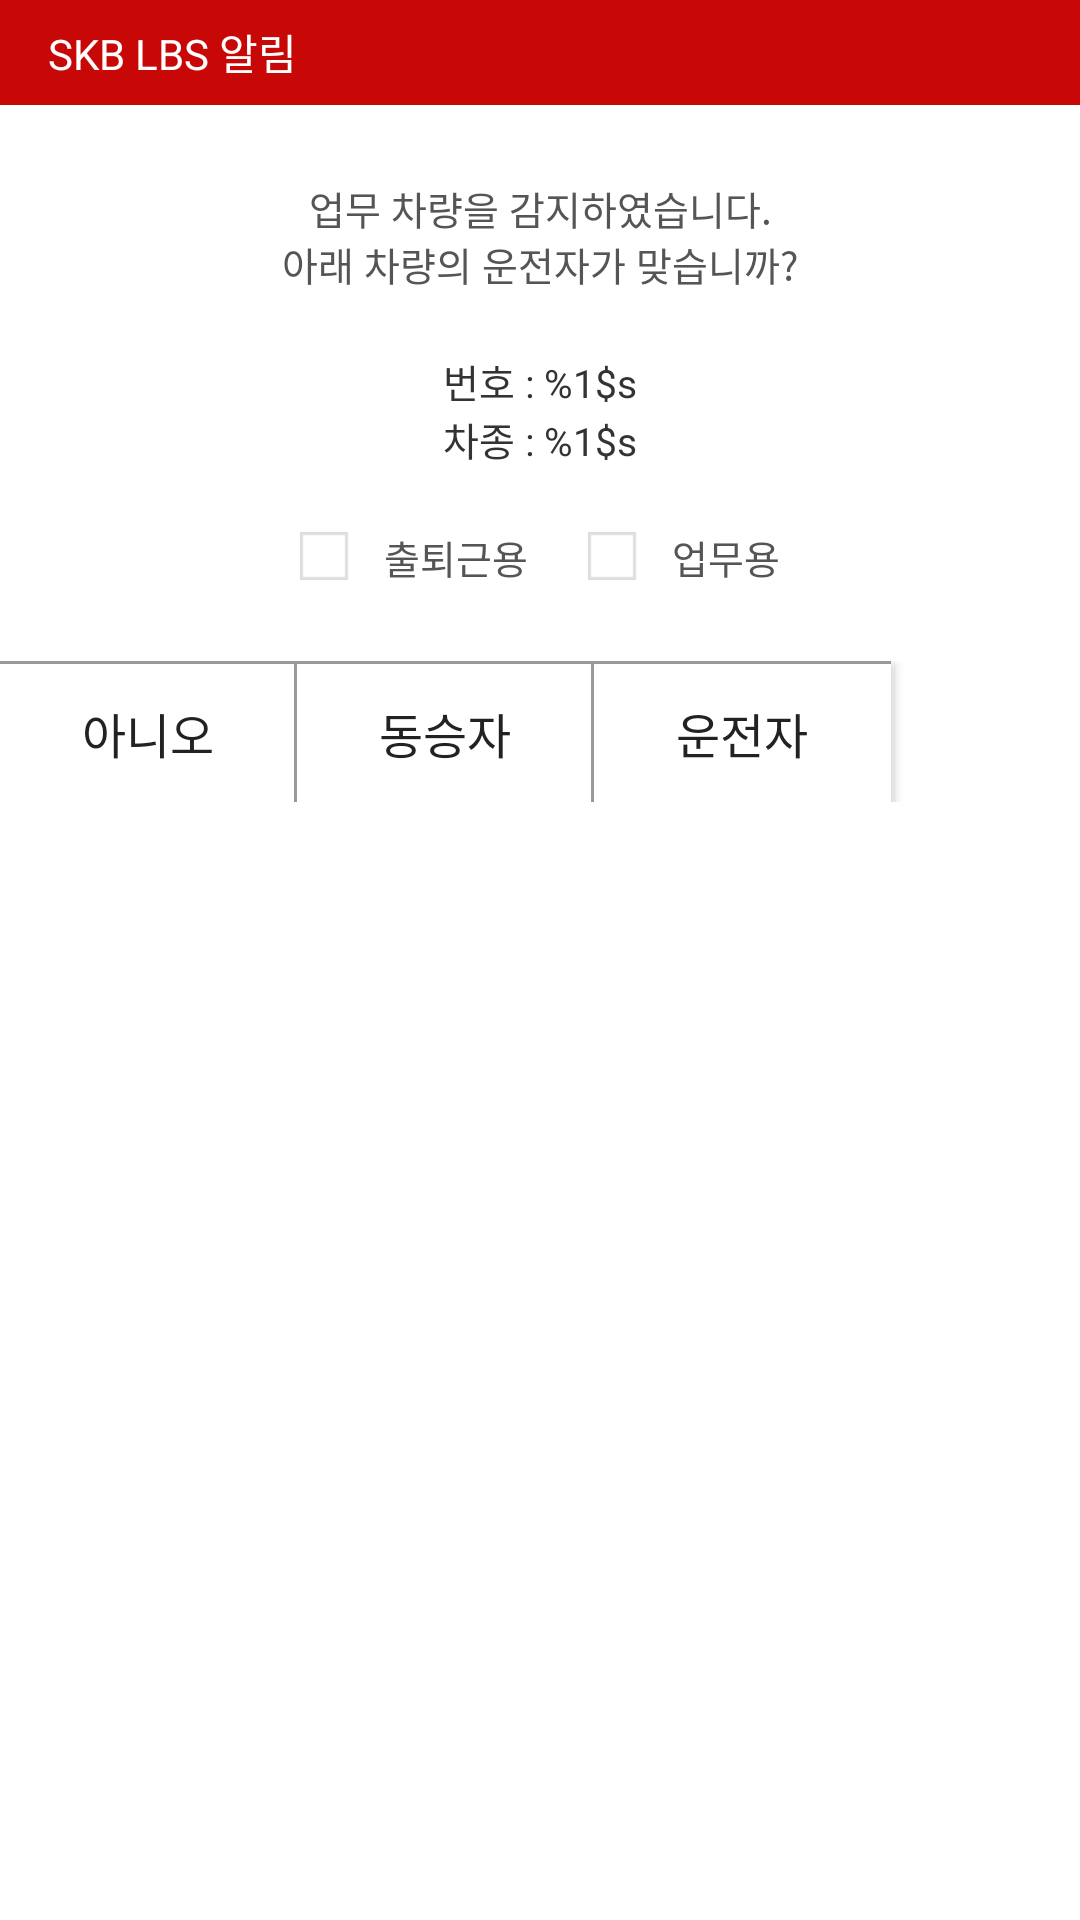

The Android layout XML behind this screen, and the referenced resources:
<!-- AndroidManifest.xml: activity theme Transparent -->
<!-- res/layout/activity_le_scan_popup.xml -->
<?xml version="1.0" encoding="utf-8"?>
<LinearLayout xmlns:android="http://schemas.android.com/apk/res/android"
    android:layout_width="match_parent"
    android:layout_height="wrap_content"
    android:layout_gravity="center"
    android:layout_marginLeft="35dp"
    android:layout_marginRight="35dp"
    android:background="@android:color/transparent"
    android:orientation="vertical">

    <LinearLayout
        android:layout_width="match_parent"
        android:layout_height="35dp"
        android:background="@color/color_skb_red"
        android:gravity="center_vertical"
        android:orientation="horizontal"
        android:paddingLeft="16dp"
        android:paddingRight="16dp">

        <TextView
            android:layout_width="wrap_content"
            android:layout_height="wrap_content"
            android:layout_weight="1"
            android:text="@string/skb_lbs_noti"
            android:textColor="@color/color_fff"
            android:textSize="14dp" />

        <Button
            android:layout_width="16dp"
            android:layout_height="16dp"
            android:background="@drawable/ic_close"
            android:visibility="gone"/>

    </LinearLayout>

    <LinearLayout
        android:layout_width="match_parent"
        android:layout_height="wrap_content"
        android:background="@color/color_fff"
        android:gravity="center_horizontal"
        android:orientation="vertical"
        android:paddingBottom="25dp"
        android:paddingLeft="16dp"
        android:paddingRight="16dp"
        android:paddingTop="25dp">

        <TextView
            android:layout_width="wrap_content"
            android:layout_height="wrap_content"
            android:gravity="center"
            android:text="@string/scan_noti_guide"
            android:textColor="@color/color_555"
            android:textSize="13dp" />

        <TextView
            android:id="@+id/tv_car_no"
            android:layout_width="wrap_content"
            android:layout_height="wrap_content"
            android:layout_marginTop="20dp"
            android:text="@string/car_no"
            android:textColor="@color/color_333"
            android:textSize="13dp" />

        <TextView
            android:id="@+id/tv_car_name"
            android:layout_width="wrap_content"
            android:layout_height="wrap_content"
            android:text="@string/car_name"
            android:textColor="@color/color_333"
            android:textSize="13dp" />

        <RadioGroup
            android:layout_width="wrap_content"
            android:layout_height="wrap_content"
            android:layout_marginTop="20dp"
            android:orientation="horizontal">

            <RadioButton
                android:id="@+id/rb_commute"
                style="@style/LbsRadioButtonStyle"
                android:layout_width="18dp"
                android:layout_height="18dp"
                android:checked="false" />

            <TextView
                android:layout_width="wrap_content"
                android:layout_height="wrap_content"
                android:layout_marginLeft="10dp"
                android:text="@string/commute"
                android:textColor="@color/color_555"
                android:textSize="13dp" />

            <RadioButton
                android:id="@+id/rb_work"
                style="@style/LbsRadioButtonStyle"
                android:layout_width="18dp"
                android:layout_height="18dp"
                android:layout_marginLeft="20dp"
                android:checked="false" />

            <TextView
                android:layout_width="wrap_content"
                android:layout_height="wrap_content"
                android:layout_marginLeft="10dp"
                android:text="@string/work"
                android:textColor="@color/color_555"
                android:textSize="13dp" />

        </RadioGroup>

    </LinearLayout>


    <LinearLayout
        android:layout_width="match_parent"
        android:layout_height="47dp"
        android:orientation="horizontal">

        <Button
            android:id="@+id/btn_cancel"
            android:layout_width="99dp"
            android:layout_height="48dp"
            android:background="@drawable/edge_999999_open_left_bottom_side"
            android:text="@string/cancel"
            android:textColor="@color/color_222"
            android:textSize="16dp" />

        <Button
            android:id="@+id/btn_passenger"
            android:layout_width="99dp"
            android:layout_height="48dp"
            android:background="@drawable/edge_999999_open_left_bottom_side"
            android:text="@string/passenger"
            android:textColor="@color/color_222"
            android:textSize="16dp" />

        <Button
            android:id="@+id/btn_driver"
            android:layout_width="99dp"
            android:layout_height="48dp"
            android:background="@drawable/edge_999999_right_side"
            android:text="@string/driver"
            android:textColor="@color/color_222"
            android:textSize="16dp" />

    </LinearLayout>


</LinearLayout>
<!-- resources referenced by this layout -->
<resources>
  <color name="color_222">#222</color>
  <color name="color_333">#333</color>
  <color name="color_555">#555</color>
  <color name="color_fff">#fff</color>
  <color name="color_skb_red">#c80707</color>
  <!-- drawable edge_999999_open_left_bottom_side (drawable) -->
  <?xml version="1.0" encoding="utf-8"?>
  <layer-list xmlns:android="http://schemas.android.com/apk/res/android">
      
      <item android:left="-2dp" android:bottom="-1dp">
          <shape>
              <solid android:color="@color/color_fff" />
              <stroke
                  android:width="1dp"
                  android:color="#999999" />
          </shape>
      </item>
  
  </layer-list>
  <!-- drawable edge_999999_right_side (drawable) -->
  <?xml version="1.0" encoding="utf-8"?>
  <layer-list xmlns:android="http://schemas.android.com/apk/res/android">
      
      <item android:left="-2dp" android:bottom="-1dp" android:right="-1dp">
          <shape>
              <solid android:color="@color/color_fff" />
              <stroke
                  android:width="1dp"
                  android:color="#999999" />
          </shape>
      </item>
  
  </layer-list>
  <!-- drawable ic_close: png bitmap (drawable-xhdpi, 1217 bytes) -->
  <string name="cancel">아니오</string>
  <string name="car_name">차종 : %1$s</string>
  <string name="car_no">번호 : %1$s</string>
  <string name="commute">출퇴근용</string>
  <string name="driver">운전자</string>
  <string name="passenger">동승자</string>
  <string name="scan_noti_guide">업무 차량을 감지하였습니다.\n아래 차량의 운전자가 맞습니까?</string>
  <string name="skb_lbs_noti">SKB LBS 알림</string>
  <string name="work">업무용</string>
  <style name="LbsRadioButtonStyle" parent="@android:style/Widget.CompoundButton.RadioButton">
          <item name="android:button">@drawable/selector_radio_button</item>
      </style>
  <style name="Transparent" parent="@style/Theme.AppCompat">
          
          <item name="windowNoTitle">false</item>
          
          <item name="android:windowBackground">@android:color/transparent</item>
          <item name="android:colorBackgroundCacheHint">@null</item>
          <item name="android:windowIsTranslucent">true</item>
          <item name="android:windowAnimationStyle">@android:style/Animation</item>
          
          <item name="android:backgroundDimEnabled">true</item>
      </style>
  <!-- drawable selector_radio_button (drawable) -->
  <?xml version="1.0" encoding="utf-8"?>
  <selector xmlns:android="http://schemas.android.com/apk/res/android">
      <item android:drawable="@drawable/ic_checked" android:state_checked="true"/>
      <item android:drawable="@drawable/ic_check"/>
  </selector>
  <!-- drawable ic_checked: png bitmap (drawable-xhdpi, 1531 bytes) -->
  <!-- drawable ic_check: png bitmap (drawable-xhdpi, 1057 bytes) -->
</resources>
